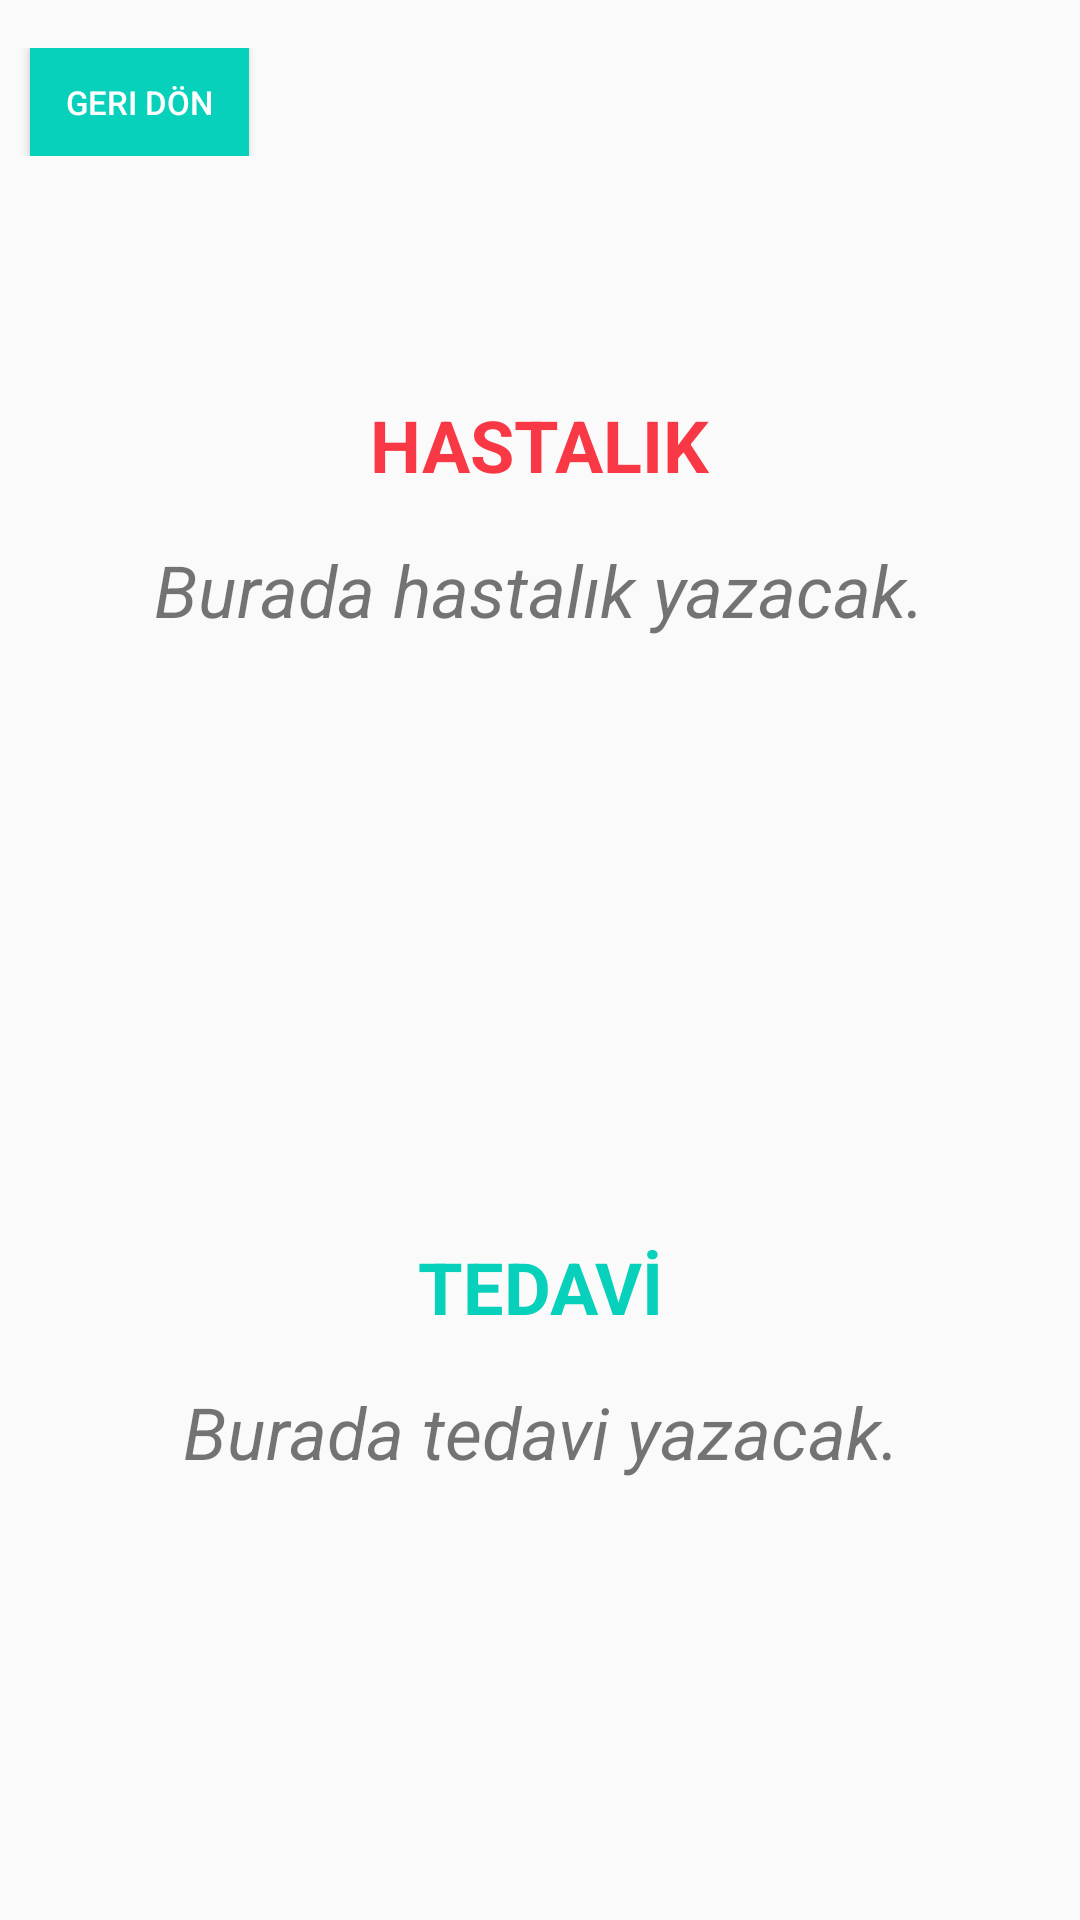

Android layout source for this screen:
<!-- AndroidManifest.xml: application theme Theme.AIDOC -->
<!-- res/layout/activity_next.xml -->
<?xml version="1.0" encoding="utf-8"?>
<LinearLayout xmlns:android="http://schemas.android.com/apk/res/android"
    xmlns:app="http://schemas.android.com/apk/res-auto"
    xmlns:tools="http://schemas.android.com/tools"
    android:layout_width="match_parent"
    android:layout_height="match_parent"
    tools:context=".NextActivity"
    android:orientation="vertical">

    <Space
        android:layout_width="match_parent"
        android:layout_height="16dp"></Space>

    <LinearLayout
        android:layout_width="match_parent"
        android:layout_height="wrap_content"
        android:orientation="horizontal">

        <Space
            android:layout_width="10dp"
            android:layout_height="match_parent"></Space>

        <Button
            android:id="@+id/bt_geri"
            android:layout_width="73dp"
            android:layout_height="36dp"
            android:background="@color/aidoc_turquoise"
            android:onClick="OnButtonClicked"
            android:text="Geri Dön"
            android:textSize="11dp"
            android:textColor="@color/aidoc_white"/>

    </LinearLayout>

    <Space
        android:layout_width="match_parent"
        android:layout_height="80dp"></Space>

    <TextView
        android:id="@+id/tx_baslik"
        android:layout_width="wrap_content"
        android:layout_height="wrap_content"
        android:text="HASTALIK"
        android:textStyle="bold"
        android:textSize="24dp"
        android:textColor="@color/aidoc_red"
        app:layout_constraintBottom_toBottomOf="parent"
        app:layout_constraintEnd_toEndOf="parent"
        app:layout_constraintStart_toStartOf="parent"
        app:layout_constraintTop_toTopOf="parent"
        tools:ignore="MissingConstraints"
        android:layout_gravity="center"/>

    <Space
        android:layout_width="match_parent"
        android:layout_height="16dp"></Space>

    <TextView
        android:id="@+id/tx_hastalik"
        android:layout_width="wrap_content"
        android:layout_height="wrap_content"
        android:text="Burada hastalık yazacak."
        android:textStyle="italic"
        android:textSize="24dp"
        app:layout_constraintBottom_toBottomOf="parent"
        app:layout_constraintEnd_toEndOf="parent"
        app:layout_constraintStart_toStartOf="parent"
        app:layout_constraintTop_toTopOf="parent"
        tools:ignore="MissingConstraints"
        android:layout_gravity="center"/>

    <Space
        android:layout_width="match_parent"
        android:layout_height="200dp"></Space>

    <TextView
        android:id="@+id/tx_altbaslik"
        android:layout_width="wrap_content"
        android:layout_height="wrap_content"
        android:text="TEDAVİ"
        android:textStyle="bold"
        android:textSize="24dp"
        android:textColor="@color/aidoc_turquoise"
        app:layout_constraintBottom_toBottomOf="parent"
        app:layout_constraintEnd_toEndOf="parent"
        app:layout_constraintStart_toStartOf="parent"
        app:layout_constraintTop_toTopOf="parent"
        tools:ignore="MissingConstraints"
        android:layout_gravity="center"
        android:gravity="center"/>

    <Space
        android:layout_width="match_parent"
        android:layout_height="16dp"></Space>

    <TextView
        android:id="@+id/tx_tedavi"
        android:layout_width="wrap_content"
        android:layout_height="wrap_content"
        android:text="Burada tedavi yazacak."
        android:textStyle="italic"
        android:textSize="24dp"
        app:layout_constraintBottom_toBottomOf="parent"
        app:layout_constraintEnd_toEndOf="parent"
        app:layout_constraintStart_toStartOf="parent"
        app:layout_constraintTop_toTopOf="parent"
        tools:ignore="MissingConstraints"
        android:layout_gravity="center"
        android:gravity="center"/>


</LinearLayout>
<!-- resources referenced by this layout -->
<resources>
  <color name="aidoc_red">#F83845</color>
  <color name="aidoc_turquoise">#07D1BB</color>
  <color name="aidoc_white">#FEFEFE</color>
  <style name="Theme.AIDOC" parent="Theme.AppCompat.Light">
          
          <item name="colorPrimary">@color/aidoc_turquoise</item>
          <item name="colorPrimaryVariant">@color/aidoc_turquoise</item>
          <item name="colorOnPrimary">@color/aidoc_white</item>
          
          <item name="colorSecondary">@color/teal_200</item>
          <item name="colorSecondaryVariant">@color/teal_700</item>
          <item name="colorOnSecondary">@color/black</item>
          
          <item name="android:statusBarColor">?attr/colorPrimaryVariant</item>
          
          <item name="android:windowAnimationStyle">@style/CustomActivityAnimation</item>
      </style>
  <color name="teal_200">#FF03DAC5</color>
  <color name="teal_700">#FF018786</color>
  <color name="black">#FF000000</color>
  <style name="CustomActivityAnimation" parent="@android:style/Animation.Activity">
          <item name="android:activityOpenEnterAnimation">@anim/slide_in_right</item>
          <item name="android:activityOpenExitAnimation">@anim/slide_out_left</item>
          <item name="android:activityCloseEnterAnimation">@anim/slide_in_left</item>
          <item name="android:activityCloseExitAnimation">@anim/slide_out_right</item>
      </style>
</resources>
